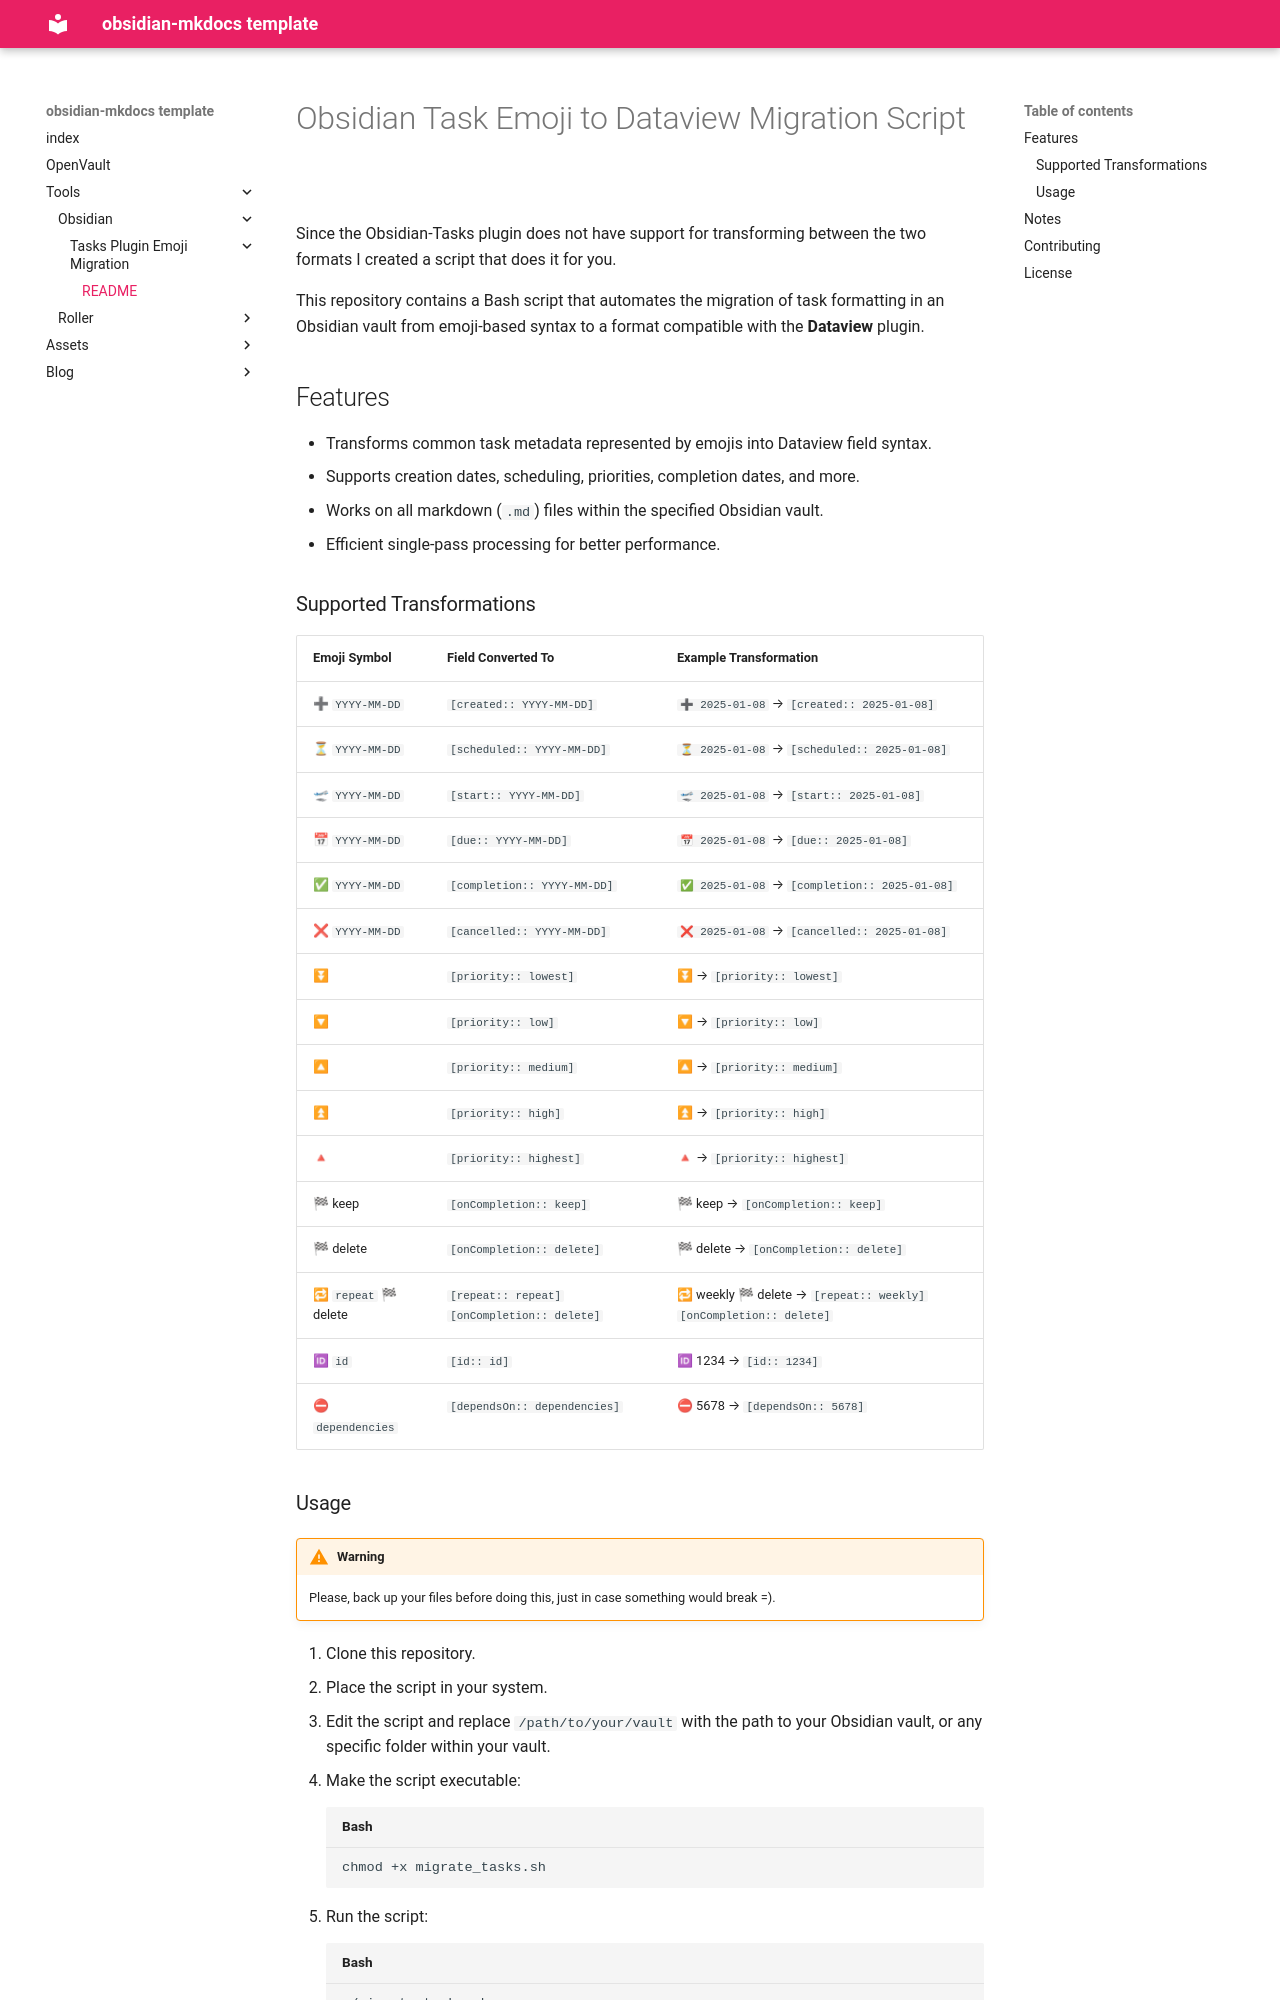

repository: RabaDabaDoba/OpenVault · page: Tools/Obsidian/Tasks Plugin Emoji Migration/index.html · generator: mkdocs

---
title: README
created: 2025-01-08 15:16
modified: 2025-01-08 15:01
type: wiki
---
# Obsidian Task Emoji to Dataview Migration Script

Since the Obsidian-Tasks plugin does not have support for transforming between the two formats I created a script that does it for you.

This repository contains a Bash script that automates the migration of task formatting in an Obsidian vault from emoji-based syntax to a format compatible with the **Dataview** plugin. 

## Features

- Transforms common task metadata represented by emojis into Dataview field syntax.
- Supports creation dates, scheduling, priorities, completion dates, and more.
- Works on all markdown (`.md`) files within the specified Obsidian vault.
- Efficient single-pass processing for better performance.

### Supported Transformations

| Emoji Symbol | Field Converted To          | Example Transformation |
|--------------|-----------------------------|-----------------------|
| ➕ `YYYY-MM-DD`  | `[created:: YYYY-MM-DD]`    | `➕ 2025-01-08` → `[created:: 2025-01-08]` |
| ⏳ `YYYY-MM-DD`  | `[scheduled:: YYYY-MM-DD]`  | `⏳ 2025-01-08` → `[scheduled:: 2025-01-08]` |
| 🛫 `YYYY-MM-DD`  | `[start:: YYYY-MM-DD]`      | `🛫 2025-01-08` → `[start:: 2025-01-08]` |
| 📅 `YYYY-MM-DD`  | `[due:: YYYY-MM-DD]`        | `📅 2025-01-08` → `[due:: 2025-01-08]` |
| ✅ `YYYY-MM-DD`  | `[completion:: YYYY-MM-DD]` | `✅ 2025-01-08` → `[completion:: 2025-01-08]` |
| ❌ `YYYY-MM-DD`  | `[cancelled:: YYYY-MM-DD]`  | `❌ 2025-01-08` → `[cancelled:: 2025-01-08]` |
| ⏬              | `[priority:: lowest]`       | ⏬ → `[priority:: lowest]` |
| 🔽              | `[priority:: low]`          | 🔽 → `[priority:: low]` |
| 🔼              | `[priority:: medium]`       | 🔼 → `[priority:: medium]` |
| ⏫              | `[priority:: high]`         | ⏫ → `[priority:: high]` |
| 🔺              | `[priority:: highest]`      | 🔺 → `[priority:: highest]` |
| 🏁 keep         | `[onCompletion:: keep]`    | 🏁 keep → `[onCompletion:: keep]` |
| 🏁 delete       | `[onCompletion:: delete]`  | 🏁 delete → `[onCompletion:: delete]` |
| 🔁 `repeat` 🏁 delete | `[repeat:: repeat] [onCompletion:: delete]` | 🔁 weekly 🏁 delete → `[repeat:: weekly] [onCompletion:: delete]` |
| 🆔 `id`         | `[id:: id]`                | 🆔 1234 → `[id:: 1234]` |
| ⛔ `dependencies` | `[dependsOn:: dependencies]` | ⛔ 5678 → `[dependsOn:: 5678]` |
